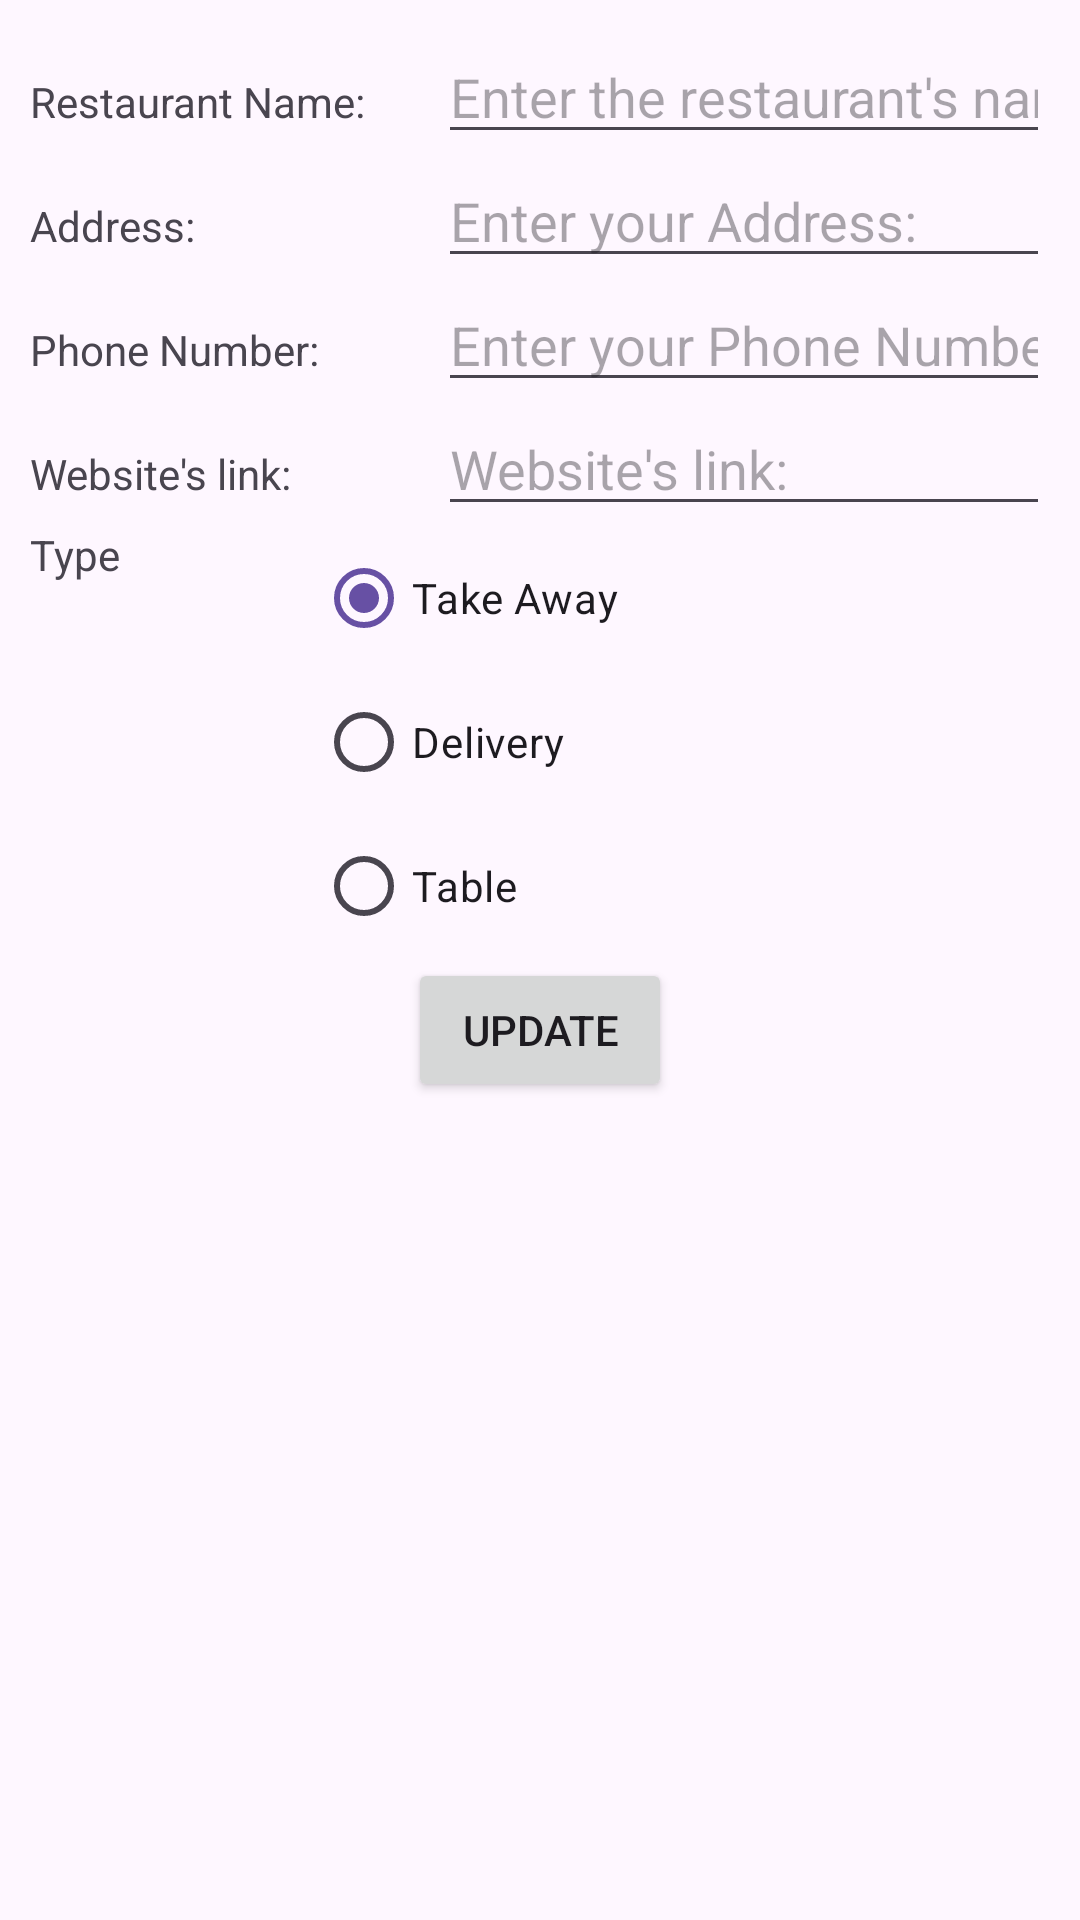

Produce the Android XML layout that renders to this screen, including the resource entries it uses.
<!-- AndroidManifest.xml: application theme Theme.MainApplication -->
<!-- res/layout/activity_update_restaurant.xml -->
<?xml version="1.0" encoding="utf-8"?>
<LinearLayout xmlns:android="http://schemas.android.com/apk/res/android"
    xmlns:app="http://schemas.android.com/apk/res-auto"
    xmlns:tools="http://schemas.android.com/tools"
    android:id="@+id/update_layout"
    android:layout_width="match_parent"
    android:layout_height="match_parent"
    android:padding="10dp"
    android:orientation="vertical">

    <LinearLayout
        android:layout_width="match_parent"
        android:layout_height="wrap_content"
        android:orientation="horizontal"
        >
        <TextView
            android:layout_width="0px"
            android:layout_weight="2"
            android:layout_height="wrap_content"
            android:text="@string/first_name"
            />
        <EditText
            android:id="@+id/name"
            android:layout_width="0px"
            android:layout_weight="3"
            android:layout_height="wrap_content"
            android:hint="@string/first_name_hint"
            android:autofillHints="name"
            android:inputType="text"
            tools:ignore="LabelFor" />
    </LinearLayout>

    <LinearLayout
        android:layout_width="match_parent"
        android:layout_height="wrap_content"
        android:orientation="horizontal"
        >
        <TextView
            android:layout_width="0px"
            android:layout_weight="2"
            android:layout_height="wrap_content"
            android:text="@string/address"
            />
        <EditText
            android:id="@+id/address"
            android:layout_width="0px"
            android:layout_weight="3"
            android:layout_height="wrap_content"
            android:hint="@string/address_hint"
            android:autofillHints="name"
            android:inputType="text"
            tools:ignore="LabelFor" />
    </LinearLayout>

    <LinearLayout
        android:layout_width="match_parent"
        android:layout_height="wrap_content"
        android:orientation="horizontal"
        >
        <TextView
            android:layout_width="0px"
            android:layout_weight="2"
            android:layout_height="wrap_content"
            android:text="@string/phone_number"
            />
        <EditText
            android:id="@+id/phone"
            android:layout_width="0px"
            android:layout_weight="3"
            android:layout_height="wrap_content"
            android:hint="@string/phone_hint"
            android:autofillHints="name"
            android:inputType="text"
            tools:ignore="LabelFor" />
    </LinearLayout>

    <LinearLayout
        android:layout_width="match_parent"
        android:layout_height="wrap_content"
        android:orientation="horizontal"
        >
        <TextView
            android:layout_width="0px"
            android:layout_weight="2"
            android:layout_height="wrap_content"
            android:text="@string/website_hint"
            />
        <EditText
            android:id="@+id/website"
            android:layout_width="0px"
            android:layout_weight="3"
            android:layout_height="wrap_content"
            android:hint="@string/website_hint"
            android:autofillHints="name"
            android:inputType="text"
            tools:ignore="LabelFor" />
    </LinearLayout>

    <LinearLayout
        android:layout_width="match_parent"
        android:layout_height="wrap_content"
        android:orientation="horizontal"
        >
        <TextView
            android:layout_width="0px"
            android:layout_weight="2"
            android:layout_height="wrap_content"
            android:text="@string/radio_label"
            />
        <RadioGroup
            android:id="@+id/type_group"
            android:layout_width="wrap_content"
            android:layout_height="wrap_content"
            android:layout_weight="3"
            >
            <RadioButton
                android:id="@+id/type_take"
                android:layout_width="wrap_content"
                android:layout_height="wrap_content"
                android:checked="true"
                android:text="@string/radio_option_take"/>
            <RadioButton
                android:id="@+id/type_delivery"
                android:layout_width="wrap_content"
                android:layout_height="wrap_content"
                android:checked="false"
                android:text="@string/radio_option_delivery"/>
            <RadioButton
                android:id="@+id/type_table"
                android:layout_width="wrap_content"
                android:layout_height="wrap_content"
                android:checked="false"
                android:text="@string/radio_option_table"/>
        </RadioGroup>
    </LinearLayout>

    <LinearLayout
        android:layout_width="match_parent"
        android:layout_height="wrap_content"
        android:orientation="horizontal"
        android:gravity="center"
        >

        <Button
            android:id="@+id/update_button"
            android:layout_width="wrap_content"
            android:layout_height="wrap_content"
            android:text="@string/action_button_update" />
    </LinearLayout>


</LinearLayout>
<!-- resources referenced by this layout -->
<resources>
  <string name="action_button_update">Update</string>
  <string name="address">Address:</string>
  <string name="address_hint">Enter your Address:</string>
  <string name="first_name">Restaurant Name:</string>
  <string name="first_name_hint">Enter the restaurant\'s name:</string>
  <string name="phone_hint">Enter your Phone Number:</string>
  <string name="phone_number">Phone Number:</string>
  <string name="radio_label">Type</string>
  <string name="radio_option_delivery">Delivery</string>
  <string name="radio_option_table">Table</string>
  <string name="radio_option_take">Take Away</string>
  <string name="website_hint">Website\'s link:</string>
  <style name="Theme.MainApplication" parent="Base.Theme.MainApplication" />
  <style name="Base.Theme.MainApplication" parent="Theme.Material3.DayNight">
          
          
      </style>
</resources>
